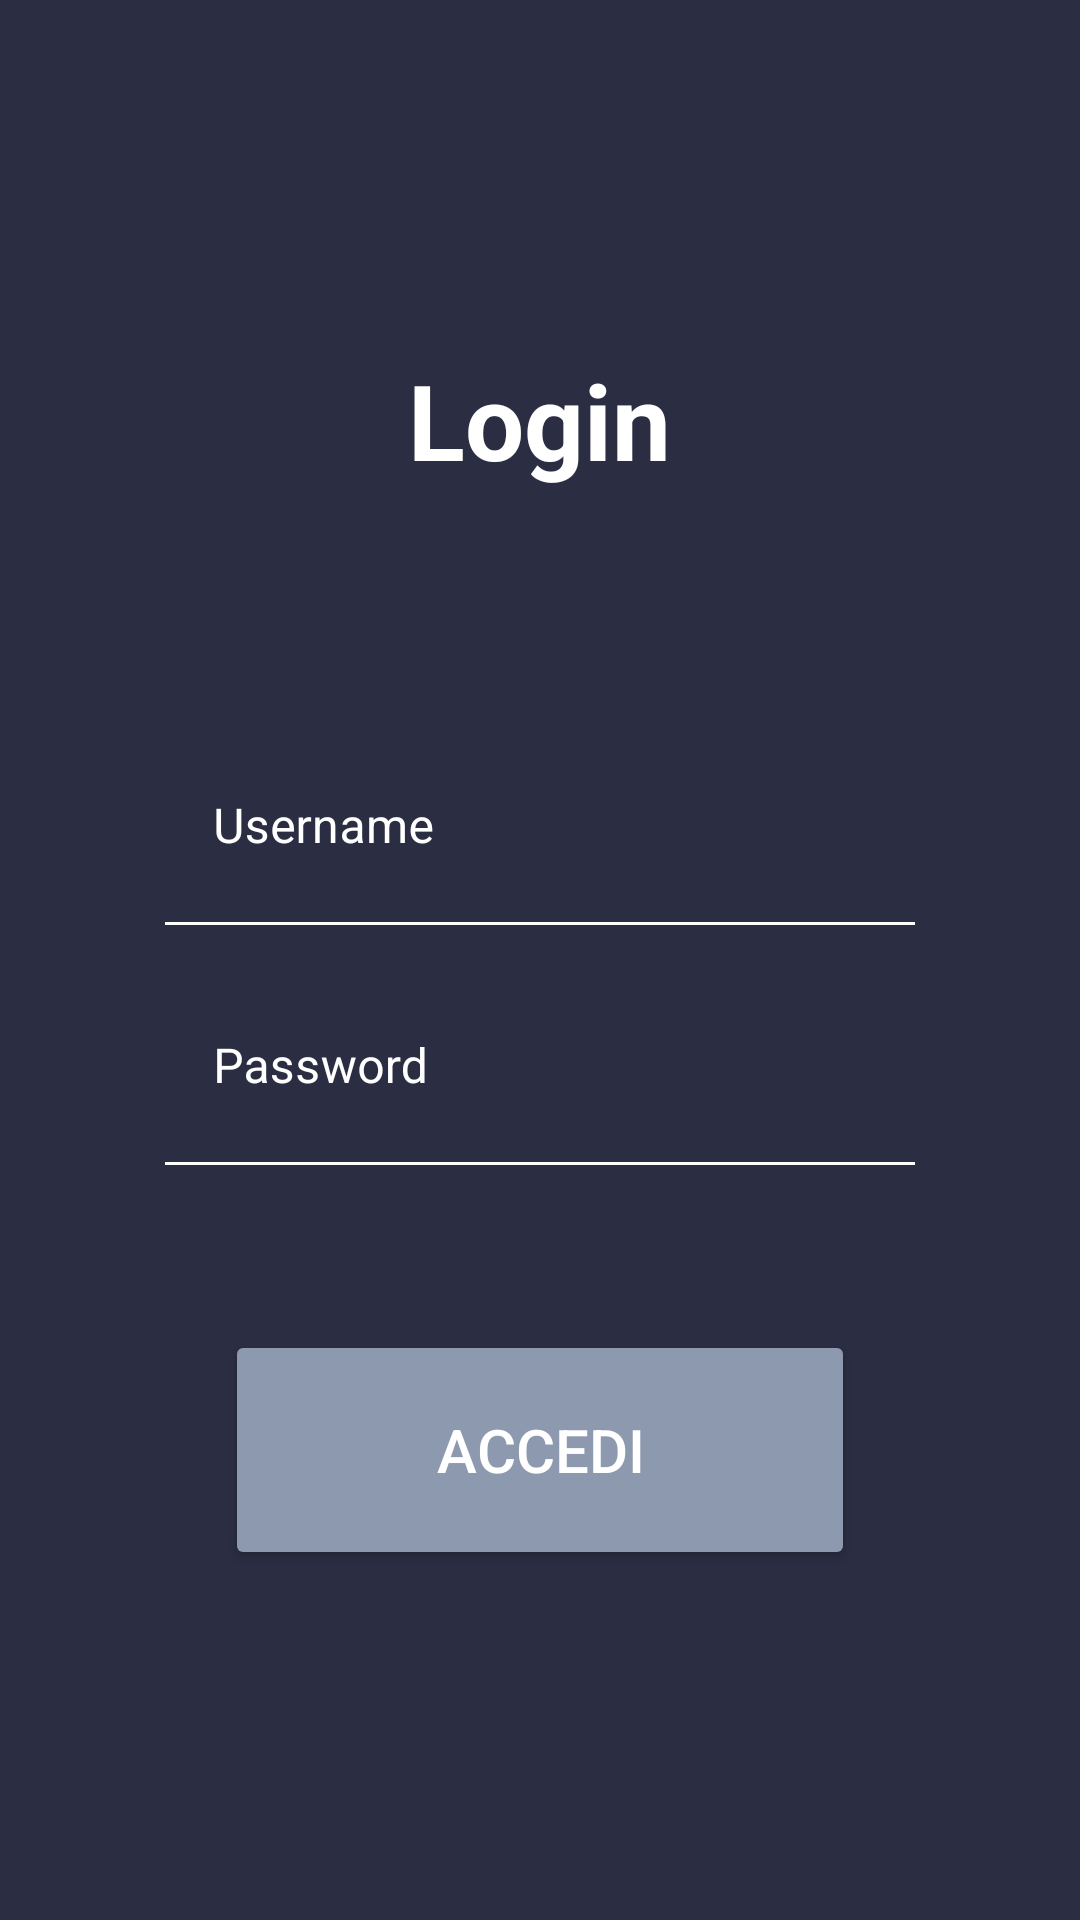

Produce the Android XML layout that renders to this screen, including the resource entries it uses.
<!-- AndroidManifest.xml: application theme Theme.Fitems -->
<!-- res/layout/activity_login_page.xml -->
<?xml version="1.0" encoding="utf-8"?>
<androidx.constraintlayout.widget.ConstraintLayout xmlns:android="http://schemas.android.com/apk/res/android"
    xmlns:app="http://schemas.android.com/apk/res-auto"
    xmlns:tools="http://schemas.android.com/tools"
    android:layout_width="match_parent"
    android:layout_height="match_parent"
    android:background="@color/primaryDark"
    tools:context=".LoginPage">


    <LinearLayout
        android:layout_width="wrap_content"
        android:layout_height="wrap_content"
        android:gravity="center_horizontal"
        android:orientation="vertical"
        app:layout_constraintBottom_toBottomOf="parent"
        app:layout_constraintEnd_toEndOf="parent"
        app:layout_constraintStart_toStartOf="parent"
        app:layout_constraintTop_toTopOf="parent">

        <TextView
            android:id="@+id/textView"
            android:layout_width="wrap_content"
            android:layout_height="wrap_content"
            android:gravity="center"
            android:text="@string/login"
            android:textStyle="bold"
            android:textColor="@color/accent"
            android:textSize="35sp" />

        <Space
            android:layout_width="match_parent"
            android:layout_height="80dp"/>

        <com.google.android.material.textfield.TextInputLayout
            android:layout_width="250sp"
            android:layout_height="80sp"
            android:textColorHint="@color/accent"
            app:boxBackgroundColor="@color/primaryDark"
            app:boxCornerRadiusBottomEnd="@dimen/textboxCornerRadius"
            app:boxCornerRadiusBottomStart="@dimen/textboxCornerRadius"
            app:boxCornerRadiusTopEnd="@dimen/textboxCornerRadius"
            app:boxCornerRadiusTopStart="@dimen/textboxCornerRadius"
            app:boxStrokeColor="@color/accent"
            app:hintTextColor="@color/accent"
            app:placeholderTextColor="@color/accent"
            app:prefixTextColor="@color/accent">

            <com.google.android.material.textfield.TextInputEditText
                android:id="@+id/txtUsername"
                android:layout_width="match_parent"
                android:layout_height="65sp"
                android:hint="@string/username"
                android:inputType="textPersonName"
                android:textColor="@color/accent" />

        </com.google.android.material.textfield.TextInputLayout>

        <com.google.android.material.textfield.TextInputLayout
            android:layout_width="250sp"
            android:layout_height="80sp"
            android:textColorHint="@color/accent"
            app:boxBackgroundColor="@color/primaryDark"
            app:boxCornerRadiusBottomEnd="@dimen/textboxCornerRadius"
            app:boxCornerRadiusBottomStart="@dimen/textboxCornerRadius"
            app:boxCornerRadiusTopEnd="@dimen/textboxCornerRadius"
            app:boxCornerRadiusTopStart="@dimen/textboxCornerRadius"
            app:boxStrokeColor="@color/accent"
            app:hintTextColor="@color/accent"
            app:placeholderTextColor="@color/accent"
            app:prefixTextColor="@color/accent">

            <com.google.android.material.textfield.TextInputEditText
                android:id="@+id/txtPassword"
                android:layout_width="match_parent"
                android:layout_height="65sp"
                android:inputType="textPassword"
                android:hint="@string/password"
                android:textColor="@color/accent" />
        </com.google.android.material.textfield.TextInputLayout>

        <Button
            android:id="@+id/btnAccedi"
            android:layout_width="210sp"
            android:layout_height="80sp"
            android:layout_marginTop="40dp"
            android:backgroundTint="@color/primaryLight"
            android:text="Accedi"
            android:textColor="@color/accent"
            android:textSize="20sp"
            app:cornerRadius="@dimen/btnCornerRadius" />

    </LinearLayout>

    <ImageButton
        android:id="@+id/btnIndex"
        android:layout_width="35dp"
        android:layout_height="35dp"
        android:layout_marginStart="16dp"
        android:layout_marginTop="16dp"
        app:layout_constraintStart_toStartOf="parent"
        app:layout_constraintTop_toTopOf="parent"
        android:background="@null"
        app:srcCompat="@drawable/ic_baseline_arrow_back_24" />

</androidx.constraintlayout.widget.ConstraintLayout>
<!-- resources referenced by this layout -->
<resources>
  <color name="accent">#ffffff</color>
  <color name="primaryDark">#2b2d42</color>
  <color name="primaryLight">#8d99ae</color>
  <item name="btnCornerRadius" type="dimen">7sp</item>
  <item name="textboxCornerRadius" type="dimen">4sp</item>
  <string name="login">Login</string>
  <string name="password">Password</string>
  <string name="username">Username</string>
  <style name="Theme.Fitems" parent="Theme.MaterialComponents.DayNight.NoActionBar">
          
          <item name="colorPrimary">@color/black</item>
          <item name="colorPrimaryVariant">@color/white</item>
          <item name="colorOnPrimary">@color/white</item>
          
          <item name="colorSecondary">@color/teal_200</item>
          <item name="colorSecondaryVariant">@color/teal_700</item>
          <item name="colorOnSecondary">@color/black</item>
          
          <item name="android:statusBarColor">@color/primaryDark</item>
          
      </style>
  <color name="black">#FF000000</color>
  <color name="white">#FFFFFFFF</color>
  <color name="teal_200">#f8f32b</color>
  <color name="teal_700">#FF018786</color>
</resources>
